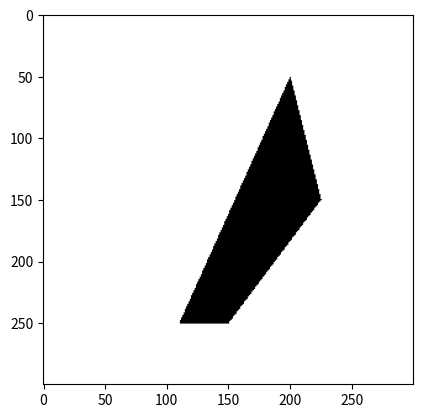

Generate this figure with matplotlib:
import numpy as np
import matplotlib.pyplot as plt
import math
def linePZ(P1, P2, d, RGB, color = (0, 0, 0)):
    '''
    Funkcja rysująca odcinek na tablicy RGB.
    Jeżeli ze względu na grubość linii twój odcinek wykroczy poza tablice to funkcja pominie punkty które wykraczają.
    
    Atrybuty:
        P1, P2 - Punkty linii zawierające współrzędne (x, y) typu int.
        d (int)- Grubość linii typu int, grubość nie może być mniejsza od 1.
        RGB - Tablica pikseli o typie Numpy uint8, w której rysowana jest linia.
        color - Kolor linii w rgb domyślnie (0, 0, 0) (kolor czarny).
    
    Zwraca tablice przyjętą tablice RGB.
    '''
    assert P1[0] >= 0 and P1[1] >= 0 and P2[0] >= 0 and P2[1] >= 0, "Punkty muszą mieć dodatnie współrzędne."
    assert P1[0] < RGB.shape[0] and P2[0] < RGB.shape[0] and \
            P1[1] < RGB.shape[1] and P2[1] < RGB.shape[1], "Wspołrzędne punktów nie mogą wykraczać poza tablice."
    assert d > 0, "Grubość linii musi być dodatnia."
    if P1 == P2:
        RGB[P1[1], P1[0]] = color
        return RGB
    y1, x1 = P1
    y2, x2 = P2
    dx, dy = x2 - x1, y2 - y1
    length = math.ceil((np.sqrt(dx**2 + dy**2)))
    dx, dy = dx / length, dy / length
    for i in range(length):
        x, y = x1 + i * dx, y1 + i * dy
        for d_x in range(-d // 2, d // 2):
            for d_y in range(-d // 2, d // 2):
                if x + d_x < 0 or y + d_y < 0:
                    continue
                try:
                    RGB[int(x + d_x), int(y + d_y)] = color
                except IndexError:
                    pass
    return RGB

def point_in_polygon(x, y, vertices):
    '''
    Algorytm point in polygon (PIP). Sprawdza czy punkt jest wewnątrz wielokąta.
    
    Atrybuty:
        x, y - Współrzędne punktu do sprawdzenia.
        vertices - Lista krotek z punktami opisującymi wielokąt.
    
    Zwraca True jeżeli punkt znajduje się w wielokącie, False w innym przypadku.
    '''
    n = len(vertices)
    inside = False
    p1x, p1y = vertices[0]
    for i in range(1, n + 1):
        p2x, p2y = vertices[i % n]
        if y > min(p1y, p2y):
            if y <= max(p1y, p2y):
                if x <= max(p1x, p2x):
                    if p1y != p2y:
                        xinters = (y - p1y) * (p2x - p1x) / (p2y - p1y) + p1x
                    if p1x == p2x or x <= xinters:
                        inside = not inside
        p1x, p1y = p2x, p2y
    return inside

def fill_poly(image, vertices, color):
    '''
    Funkcja rysująca wypełniony czworokąt. Korzysta z algorytmu PIP.
    
    Atrybuty:
        image - Tablica RGB w której rysowany będzie czworokąt
        vertices - Lista punktów (krotek) opisujących czworokąt.
        color - Kolor jakim narysowany zostanie czworokąt.
    
    Zwraca None
    '''
    x_min = min(x for x, y in vertices)
    x_max = max(x for x, y in vertices)
    y_min = min(y for x, y in vertices)
    y_max = max(y for x, y in vertices)
    for x in range(x_min, x_max + 1):
        for y in range(y_min, y_max + 1):
            if point_in_polygon(x, y, vertices):
                image[y, x] = color

def quadrilateral(m, n, P1, P2, P3, P4, fill = 0, color = (0, 0, 0)):
    '''
    Funkcja tworząca tablicę RGB i rysująca na niej czworokąt.
    Atrybuty:
        m, n - Rozmiar tablicy m (oś odciętych) na n (oś rzędnych).
        P1, P2, P3, P4 - Punkty opisujące czworokąt w postaci współrzędnych (x, y).
        fill - Określa czy czworokąt ma być wypełniony czy nie (domyślnie 0).
        color - Określa kolor czworokąta (domyślnie kolor czarny(0, 0, 0)).
    Zwraca nowo utworzoną tablice RGB. 
    '''
    vertices = [P1, P2, P3, P4]
    for P in vertices:
        if P[0] >= m or P[1] >= n or P[0] < 0 or P[1] < 0:
            raise Exception("Punkty opisujące czworokąt nie mogą wychodzić poza tablice.")
    image = np.zeros((n, m, 3), dtype=np.uint8)
    image.fill(255)
    if fill:
        fill_poly(image, vertices, color)
    else:
        for i in range(-1, len(vertices) - 1):
            x1, y1 = vertices[i]
            x2, y2 = vertices[i + 1]
            linePZ((x1, y1), (x2, y2), math.ceil(math.ceil(m+n//2)/300)-1, image, color)
    return image
            

P1 = (200, 50)
P2 = (225, 150)
P3 = (150, 250)
P4 = (110, 250)


image = quadrilateral(300, 300, P1, P2, P3, P4, fill = 1)

plt.imshow(image)
plt.show()